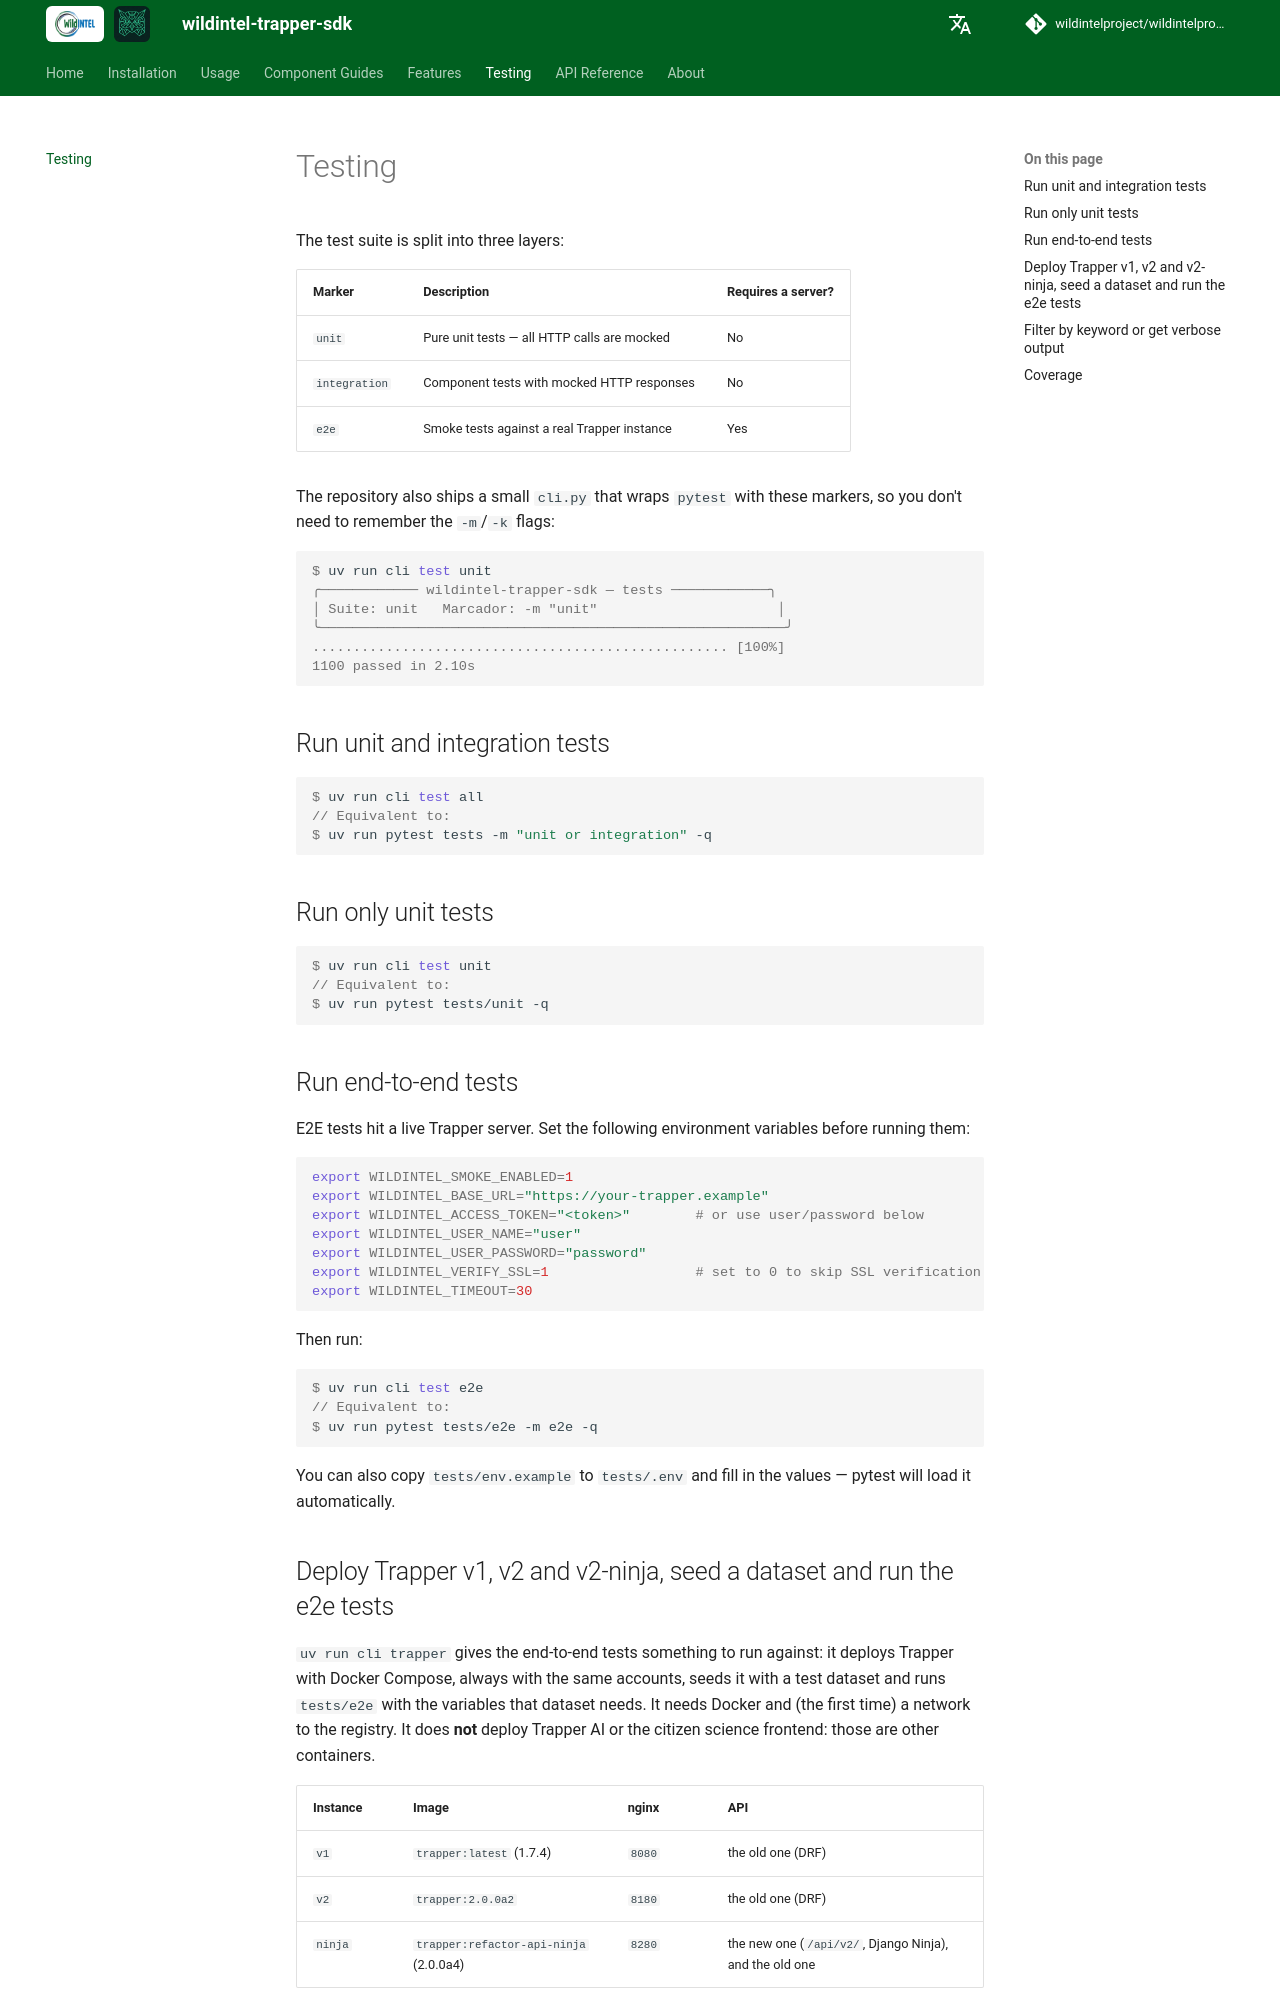

repository: wildintelproject/wildintelproject-trapper-sdk · page: testing/index.html · generator: mkdocs

# Testing

The test suite is split into three layers:

| Marker | Description | Requires a server? |
|--------|-------------|-------------------|
| `unit` | Pure unit tests — all HTTP calls are mocked | No |
| `integration` | Component tests with mocked HTTP responses | No |
| `e2e` | Smoke tests against a real Trapper instance | Yes |

The repository also ships a small `cli.py` that wraps `pytest` with these markers, so you don't need to remember the `-m`/`-k` flags:

<div class="termy">

```console
$ uv run cli test unit
╭──────────── wildintel-trapper-sdk — tests ────────────╮
│ Suite: unit   Marcador: -m "unit"                      │
╰─────────────────────────────────────────────────────────╯
................................................... [100%]
1100 passed in 2.10s
```

</div>

## Run unit and integration tests

<div class="termy">

```console
$ uv run cli test all
// Equivalent to:
$ uv run pytest tests -m "unit or integration" -q
```

</div>

## Run only unit tests

<div class="termy">

```console
$ uv run cli test unit
// Equivalent to:
$ uv run pytest tests/unit -q
```

</div>

## Run end-to-end tests

E2E tests hit a live Trapper server. Set the following environment variables before running them:

```bash
export WILDINTEL_SMOKE_ENABLED=1
export WILDINTEL_BASE_URL="https://your-trapper.example"
export WILDINTEL_ACCESS_TOKEN="<token>"        # or use user/password below
export WILDINTEL_USER_NAME="user"
export WILDINTEL_USER_PASSWORD="password"
export WILDINTEL_VERIFY_SSL=1                  # set to 0 to skip SSL verification
export WILDINTEL_TIMEOUT=30
```

Then run:

<div class="termy">

```console
$ uv run cli test e2e
// Equivalent to:
$ uv run pytest tests/e2e -m e2e -q
```

</div>

You can also copy `tests/env.example` to `tests/.env` and fill in the values — pytest will load it automatically.
